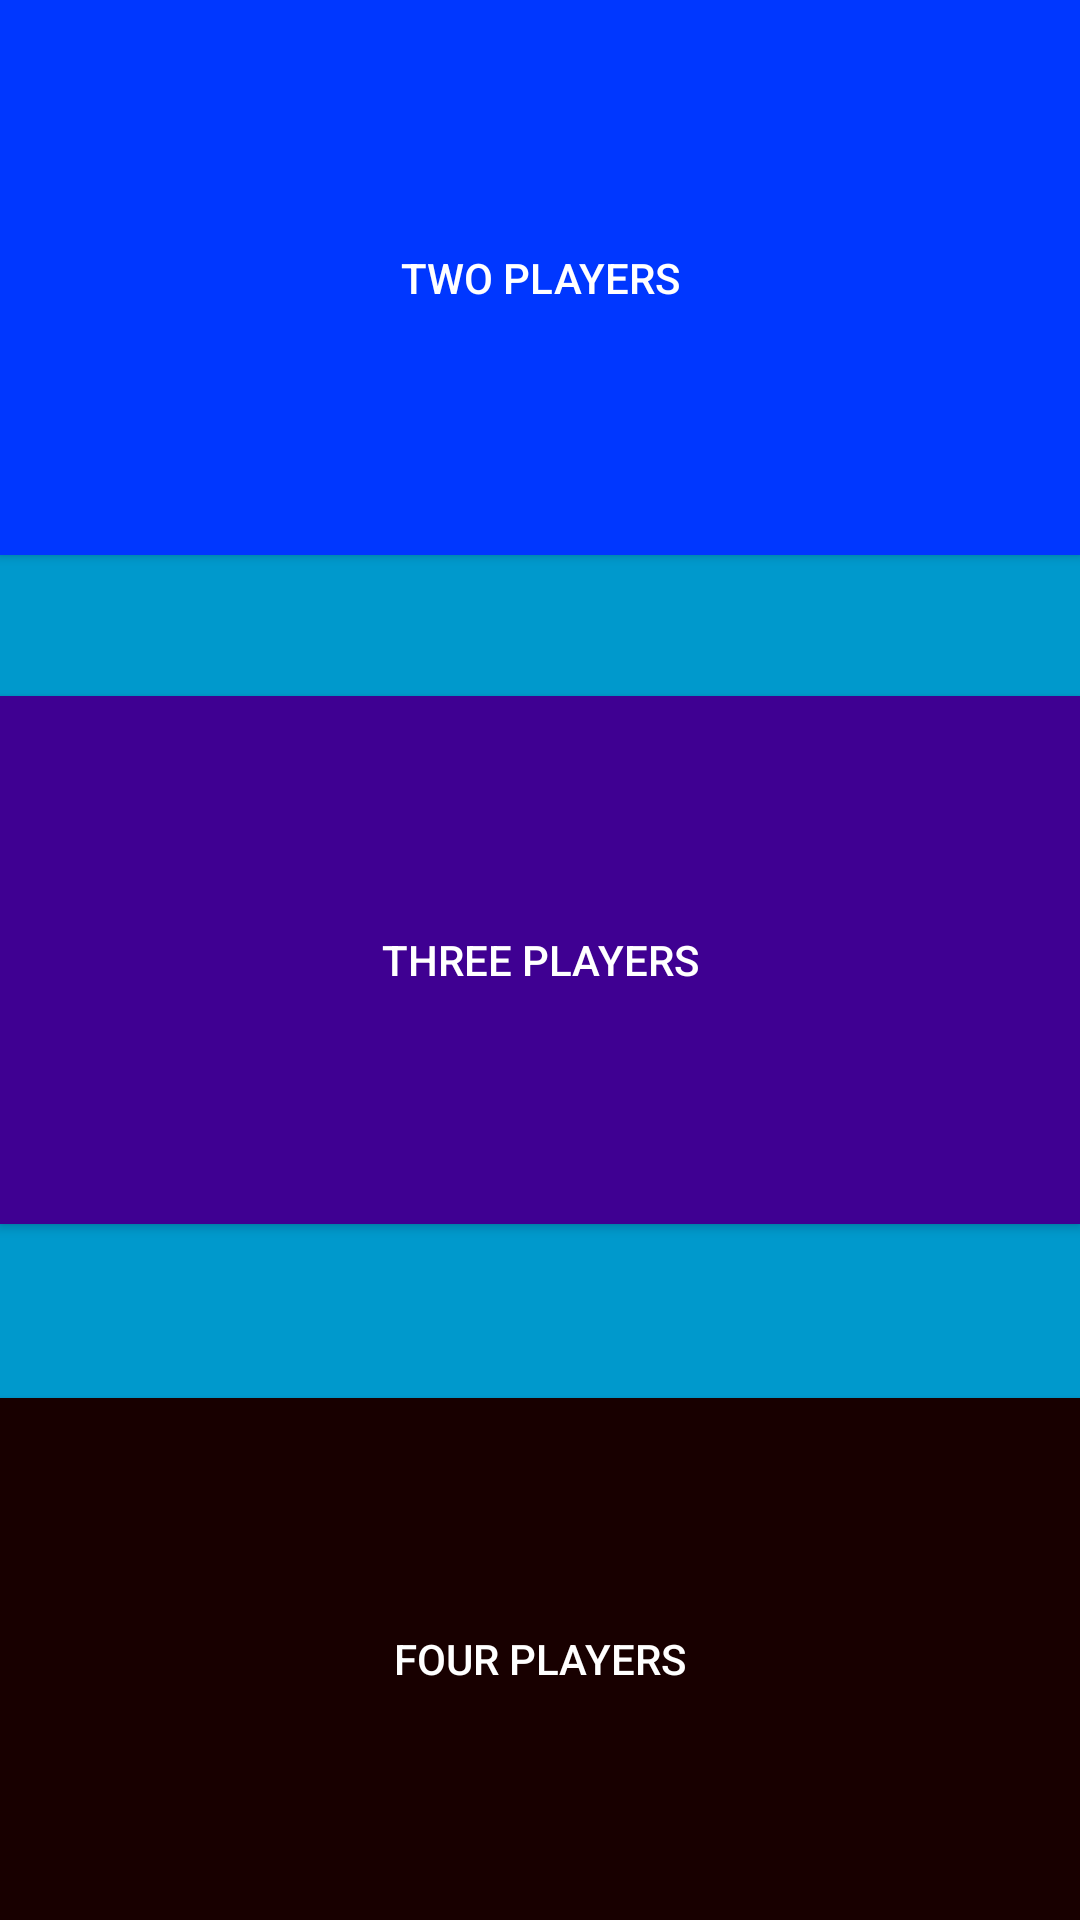

This screen was rendered from an Android layout file. Write that file and the resources it references.
<!-- AndroidManifest.xml: activity theme FullscreenTheme -->
<!-- res/layout/activity_select_players.xml -->
<android.support.v4.widget.DrawerLayout
    xmlns:android="http://schemas.android.com/apk/res/android"
    xmlns:tools="http://schemas.android.com/tools"
    android:id="@+id/drawer_layout"
    android:layout_width="match_parent"
    android:layout_height="match_parent">

<FrameLayout xmlns:android="http://schemas.android.com/apk/res/android"
    xmlns:tools="http://schemas.android.com/tools" android:layout_width="match_parent"
    android:layout_height="match_parent" android:background="#0099cc"
    tools:context="ca.example.www.buzzerapp.SelectPlayersActivity">

    


    <Button
        android:layout_width="match_parent"
        android:layout_height="185dp"
        android:text="Two Players"
        android:id="@+id/button_twoplayer"
        android:layout_gravity="center_horizontal|top"
        android:background="#0037ff"
        android:textColor="#ffffff" />

    <Button
        android:layout_width="match_parent"
        android:layout_height="176dp"
        android:text="Three Players"
        android:id="@+id/button_threeplayer"
        android:layout_gravity="center"
        android:background="#3f0092"
        android:textColor="#ffffff" />

    <Button
        android:layout_width="match_parent"
        android:layout_height="174dp"
        android:text="Four Players"
        android:id="@+id/button_fourplayer"
        android:layout_gravity="center_horizontal|bottom"
        android:background="#180000"
        android:textColor="#ffffff" />

    

</FrameLayout>

    
    <ListView
android:id="@+id/navList"

android:layout_width="200dp"
android:layout_height="match_parent"
android:layout_gravity="left|start"
android:background="#ffeeeeee"
android:fitsSystemWindows="true"
android:backgroundTint="#ffffff" />

</android.support.v4.widget.DrawerLayout>
<!-- resources referenced by this layout -->
<resources>
  <style name="FullscreenTheme" parent="android:Theme.NoTitleBar">
          <item name="android:windowContentOverlay">@null</item>
          <item name="android:windowBackground">@null</item>
          <item name="metaButtonBarStyle">@style/ButtonBar</item>
          <item name="metaButtonBarButtonStyle">@style/ButtonBarButton</item>
      </style>
  <style name="ButtonBar">
          <item name="android:paddingLeft">2dp</item>
          <item name="android:paddingTop">5dp</item>
          <item name="android:paddingRight">2dp</item>
          <item name="android:paddingBottom">0dp</item>
          <item name="android:background">@android:drawable/bottom_bar</item>
      </style>
  <style name="ButtonBarButton" />
</resources>
